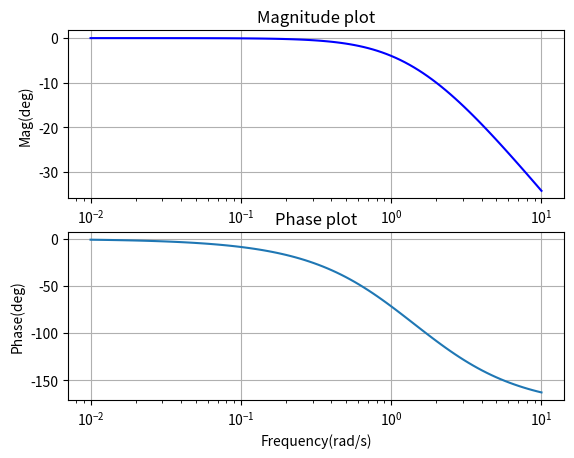

The matplotlib source for this figure:
# License
'''
Code by Gugulothu Yashwanth Naik
April 14,2020
Released under GNU GPL
'''

#Bode plot using scipy in python
from scipy import signal
import matplotlib.pyplot as plt
from pylab import*

#Defining the transfer function 
#plug [2],[1,3,2] if your transfer function is (2/s^2+3s+2)
s1 = signal.lti([2],[1, 3,2])

#signal.bode takes transfer function as input and returns frequency,magnitude and phase arrays
w,mag,phase = signal.bode(s1)

subplot(2,1,1)
#plt.xlabel('Frequency(rad/s)')
plt.ylabel('Mag(deg)')
plt.title('Magnitude plot')
plt.semilogx(w, mag,'b')        # Bode Magnitude plot
plt.grid() 

subplot(2,1,2)
plt.xlabel('Frequency(rad/s)')
plt.ylabel('Phase(deg)')
plt.title('Phase plot')
plt.semilogx(w,phase)          # Bode phase plot
plt.grid() 




plt.show()
